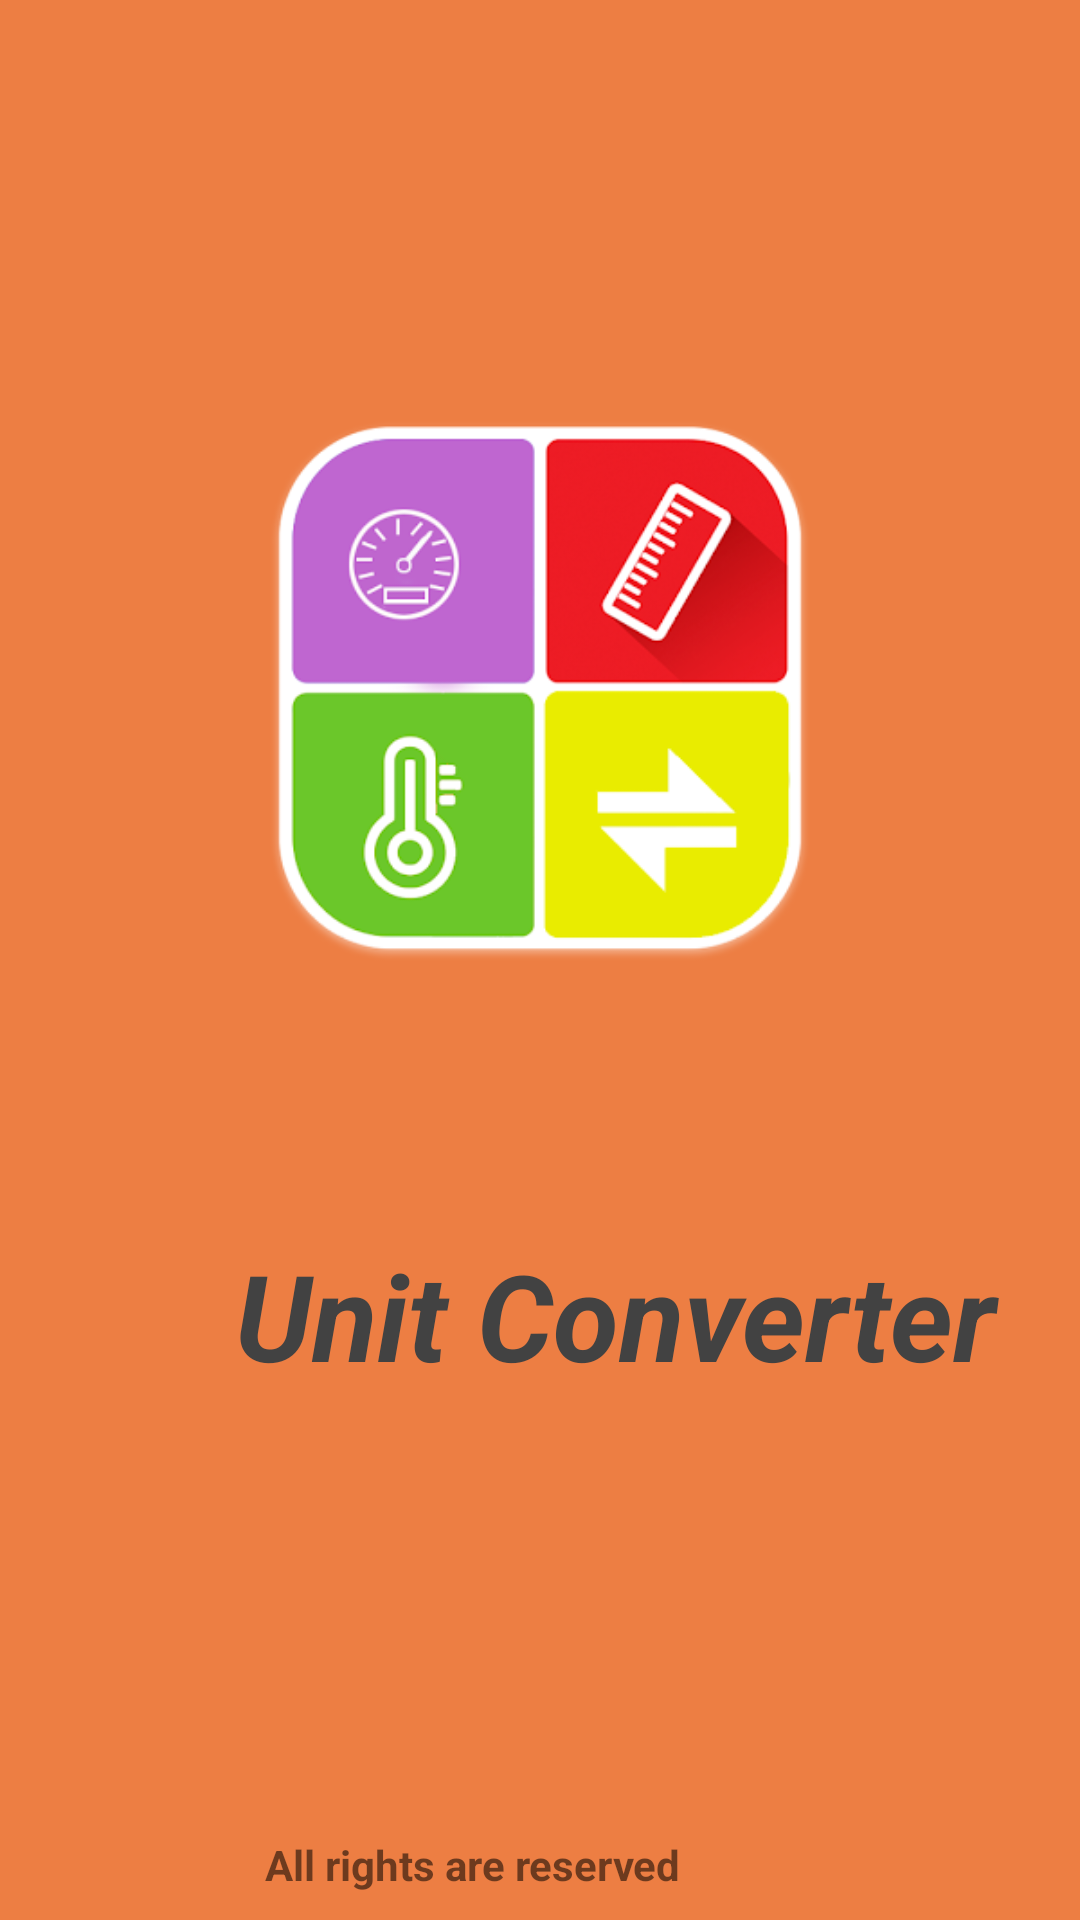

Reconstruct the res/layout file that produces this screen, plus the resources it refers to.
<!-- AndroidManifest.xml: application theme Theme.Spider -->
<!-- res/layout/activity_splash_screen.xml -->
<?xml version="1.0" encoding="utf-8"?>
<androidx.constraintlayout.widget.ConstraintLayout xmlns:android="http://schemas.android.com/apk/res/android"
    xmlns:app="http://schemas.android.com/apk/res-auto"
    xmlns:tools="http://schemas.android.com/tools"
    android:layout_width="match_parent"
    android:layout_height="match_parent"
    android:background="#D5EA651E"
    tools:context=".SplashScreen">

    <TextView
        android:id="@+id/textView"
        android:layout_width="410dp"
        android:layout_height="123dp"
        android:text="Unit Converter"
        android:textAlignment="center"
        android:textColor="@color/cardview_dark_background"
        android:textSize="40sp"
        android:textStyle="bold|normal|italic"
        app:layout_constraintBottom_toBottomOf="parent"
        app:layout_constraintEnd_toEndOf="parent"
        app:layout_constraintHorizontal_bias="0.0"
        app:layout_constraintStart_toStartOf="parent"
        app:layout_constraintTop_toTopOf="parent"
        app:layout_constraintVertical_bias="0.796" />

    <TextView
        android:id="@+id/textView2"
        android:layout_width="240dp"
        android:layout_height="25dp"
        android:text="All rights are reserved"
        android:textStyle="bold"
        app:layout_constraintBottom_toBottomOf="parent"
        app:layout_constraintEnd_toEndOf="parent"
        app:layout_constraintHorizontal_bias="0.736"
        app:layout_constraintStart_toStartOf="parent"
        app:layout_constraintTop_toBottomOf="@+id/textView"
        app:layout_constraintVertical_bias="0.962" />

    <ImageView
        android:id="@+id/imageView2"
        android:layout_width="wrap_content"
        android:layout_height="wrap_content"
        app:layout_constraintBottom_toBottomOf="parent"
        app:layout_constraintEnd_toEndOf="parent"
        app:layout_constraintHorizontal_bias="0.0"
        app:layout_constraintStart_toStartOf="parent"
        app:layout_constraintTop_toTopOf="parent"
        app:layout_constraintVertical_bias="0.236"
        app:srcCompat="@drawable/unnamed__1_" />


</androidx.constraintlayout.widget.ConstraintLayout>
<!-- resources referenced by this layout -->
<resources>
  <!-- drawable unnamed__1_: png bitmap (drawable, 47998 bytes) -->
  <style name="Theme.Spider" parent="Theme.MaterialComponents.DayNight.NoActionBar">
          
          <item name="colorPrimary">@color/purple_500</item>
          <item name="colorPrimaryVariant">@color/white</item>
          <item name="colorOnPrimary">@color/white</item>
          <item name="android:windowAnimationStyle">@style/CustomActivityAnimation</item>
          
          <item name="colorSecondary">@color/teal_200</item>
          <item name="colorSecondaryVariant">@color/teal_700</item>
          <item name="colorOnSecondary">@color/black</item>
          
          <item name="android:statusBarColor" tools:targetApi="l">?attr/colorPrimaryVariant</item>
          
      </style>
  <style name="CustomActivityAnimation" parent="@android:style/Animation.Activity">
          <item name="android:activityOpenEnterAnimation">@anim/slide_in_left</item>
          <item name="android:activityOpenExitAnimation">@anim/slide_out_right</item>
          <item name="android:activityCloseEnterAnimation">@anim/slide_in_left</item>
          <item name="android:activityCloseExitAnimation">@anim/slide_out_right</item>
  
  
      </style>
  <!-- not gathered from this repository: default colours our renderer supplied (Android Studio template values) -->
  <color name="purple_500">#FF6200EE</color>
  <color name="teal_200">#FF03DAC5</color>
  <color name="teal_700">#FF018786</color>
  <color name="black">#FF000000</color>
  <color name="white">#FFFFFFFF</color>
</resources>
